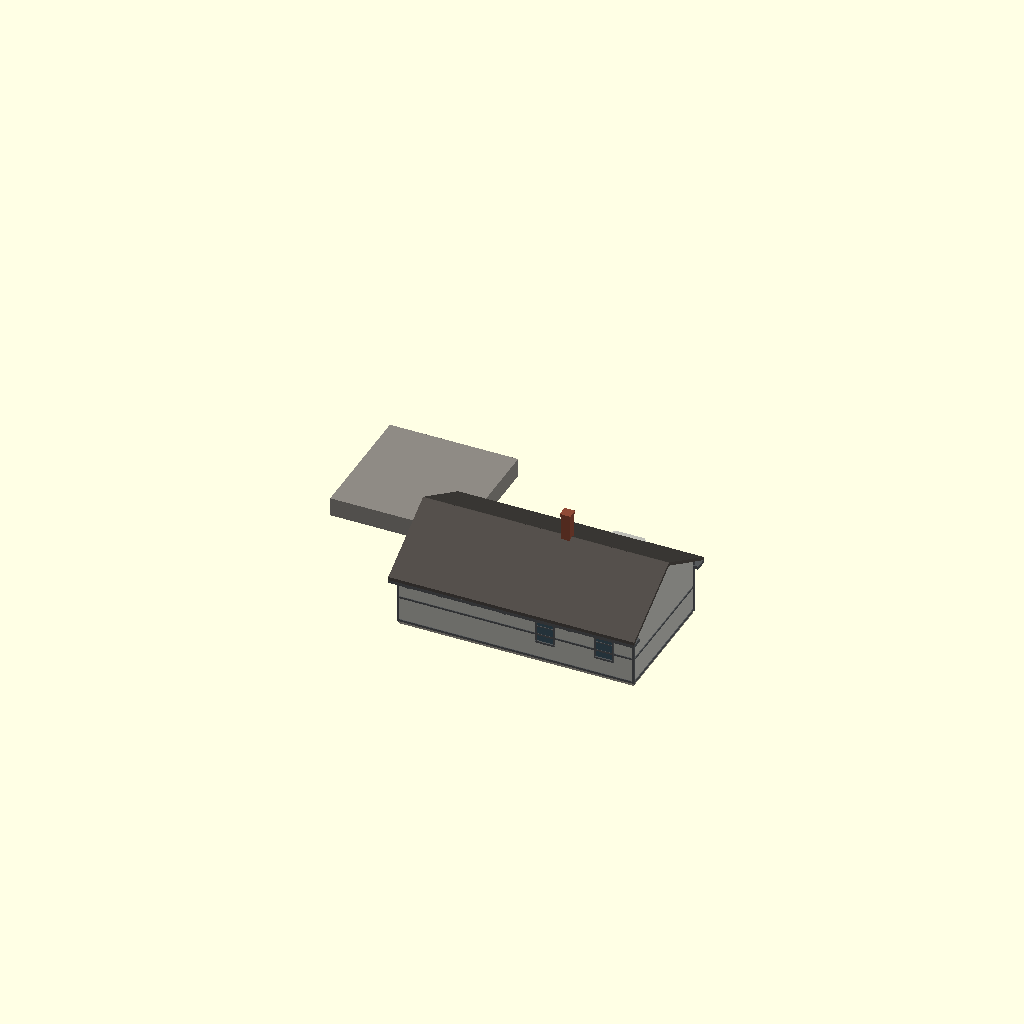
Cell 1: rendered with the file's own defaults.
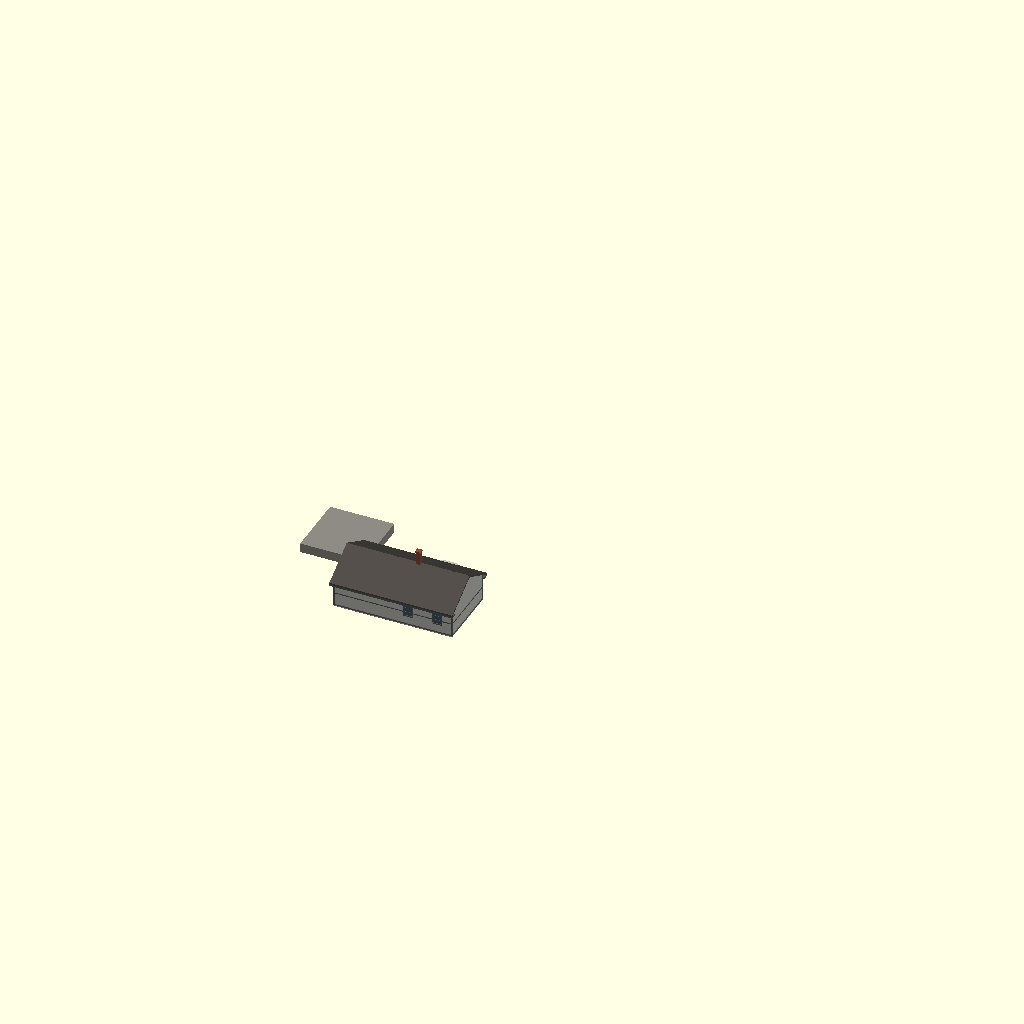
Cell 2 — SCALE set to 58, the other parameters unchanged.
All cells are drawn from one camera (rotation 55°, 0°, 25°, orthographic, colour scheme Cornfield), so only the parameter changes between them.
The OpenSCAD source (Stations/Wisconsin/Juda/OpenSCAD/Juda_Depot.scad):
// =====================================================================
//  MILWAUKEE ROAD - JUDA, WIS. PASSENGER STATION
//  Source: Album sheet 124, drawing B-?, June 1 1928.  Drawings are private reference (in copyright):
//  Research Library / RSW / Stations / Standard depots / Album of Depot Plans 1919.
//  Rib Side Works, 24 Nov 2026. FIRST SHAPE MODEL for review - not cut into print sections.
//  KNOWN (from the sheet): 44 x 24 ft depot + 24 ft exterior high platform; baggage and freight room, waiting room, ticket office with bay; drop siding, gable roof.
//  ESTIMATE: wall and ridge heights where not written, window count and spacing, colours.
//  Built with the shared depot builder ../../../_common/rsw_depot.scad (x along the track,
//  y = 0 town side, track side +y, feet).  SCALE: 29 = G, 48 = O, 87 = HO.
// =====================================================================
SCALE = 29;
include <../../../_common/rsw_depot.scad>

depot(blocks = [[24, 44, 0, 24, 11, 0.55, 1, 2, 0]],
      pavs   = [],
      wins   = [[49.67, 1, 3, 6, 4.2], [57.0, 1, 3, 6, 4.2], [64.33, 1, 3, 6, 4.2], [51.5, 0, 3, 6, 4.2], [62.5, 0, 3, 6, 4.2]],
      doors  = [[36, 1, 5, 8, 1], [64, 1, 3.5, 7.5, 0]],
      bays   = [[55, 1, 9, 2.5]],
      chims  = [[50, 12, 23]],
      plat   = [0, 24, 24, 3.5]);
Customizer parameters (derived from the source; name, type, default, range or options):
SCALE: number, default 29
